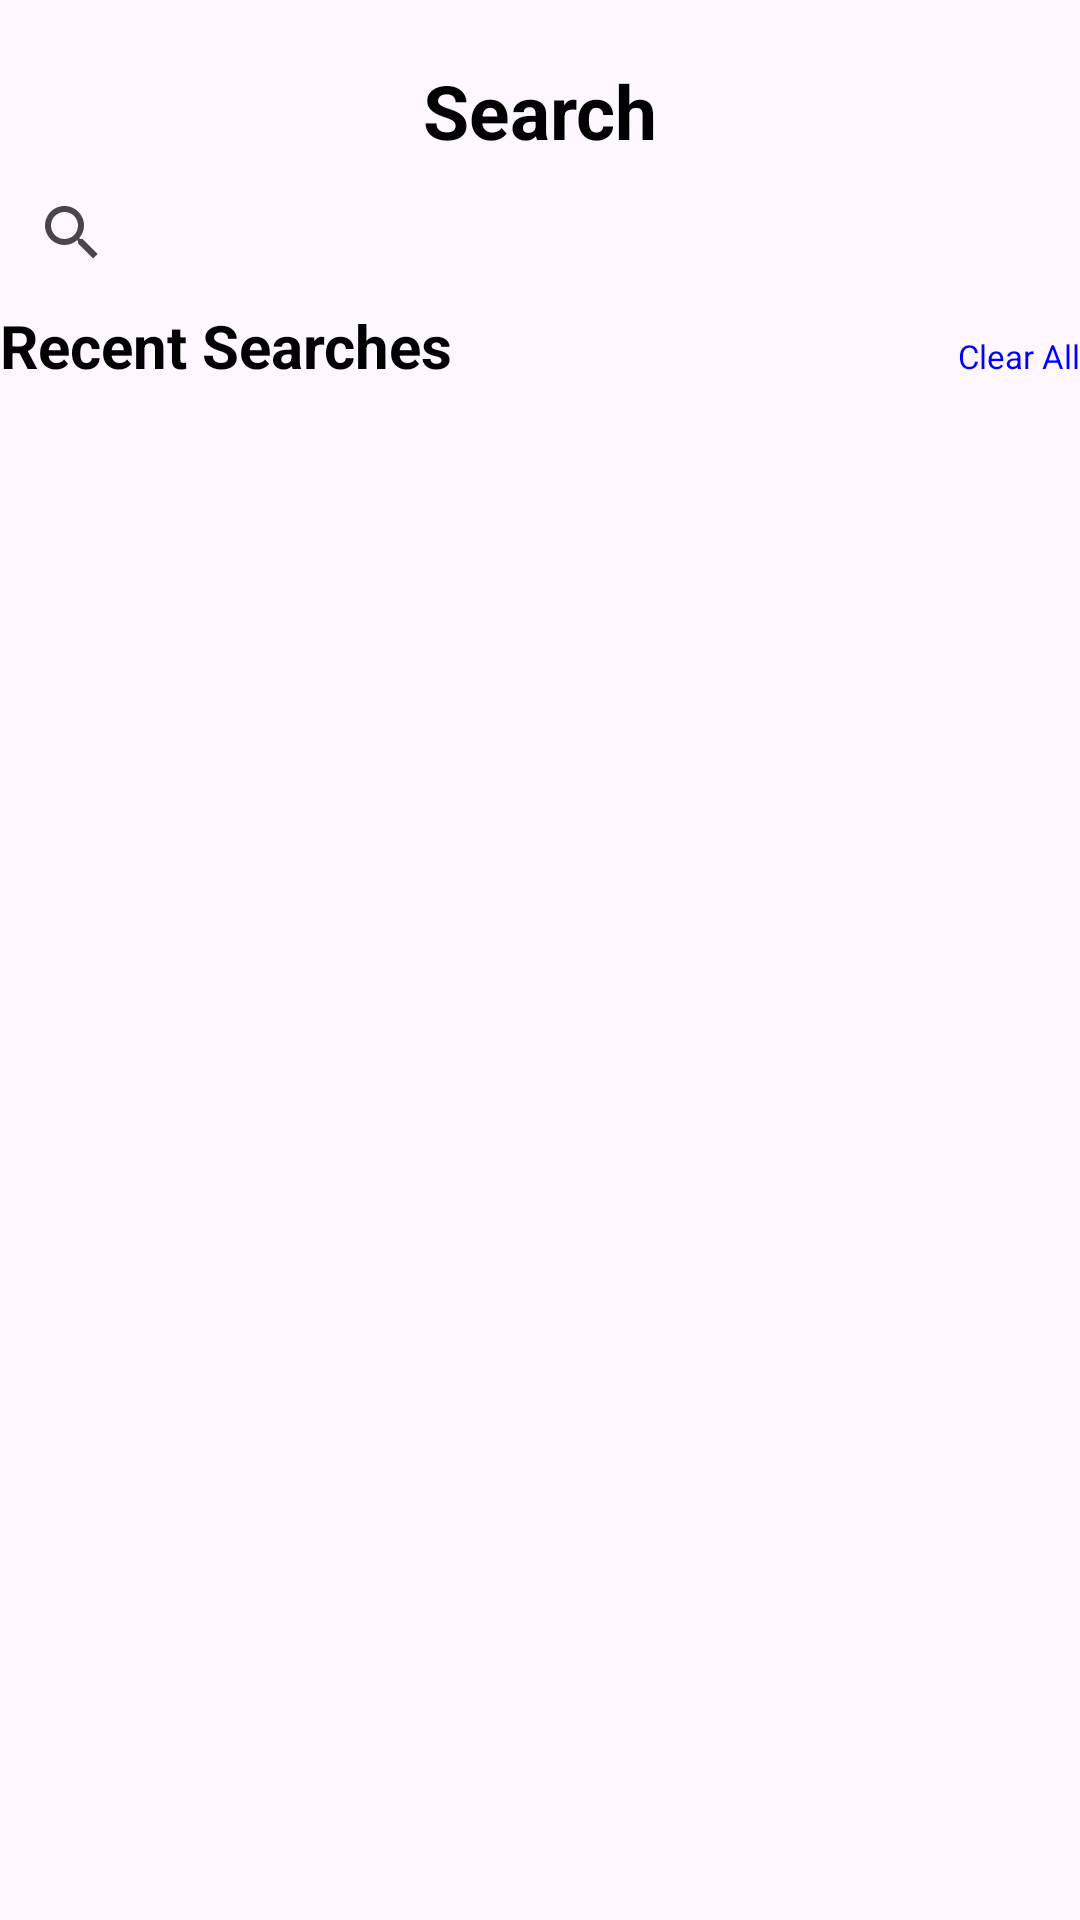

Write the Android layout XML for this screen, with the resource values it uses.
<!-- AndroidManifest.xml: application theme Theme.FastMart -->
<!-- res/layout/fragment_browse.xml -->
<?xml version="1.0" encoding="utf-8"?>
<RelativeLayout xmlns:android="http://schemas.android.com/apk/res/android"
    xmlns:tools="http://schemas.android.com/tools"
    android:layout_width="match_parent"
    android:layout_height="match_parent"
    xmlns:app="http://schemas.android.com/apk/res-auto"
    android:layout_margin="10dp"
    tools:context=".BrowseFragment">
    <ImageButton
        android:id="@+id/browse_go_back"
        android:layout_width="wrap_content"
        android:layout_height="wrap_content"
        android:src="@drawable/back_arrow"
        android:contentDescription="@string/back_arrow_desc"
        android:layout_alignParentStart="true"
        android:padding="5dp"
        android:background="@android:color/transparent"
        />
    <TextView
        android:id="@+id/browse_heading_section"
        android:layout_width="match_parent"
        android:layout_height="wrap_content"
        android:text="@string/search_frag_heading"
        android:textAlignment="center"
        android:textStyle="bold"
        android:textSize="25sp"
        android:layout_marginTop="20dp"
        android:layout_alignParentStart="true"
        />
    <androidx.appcompat.widget.SearchView
        android:id="@+id/search_search_bar"
        android:layout_width="match_parent"
        android:layout_height="wrap_content"
        android:layout_below="@id/browse_heading_section"
        />

    <LinearLayout
        android:id="@+id/recent_heading_section"
        android:layout_width="match_parent"
        android:layout_height="wrap_content"
        android:orientation="horizontal"
        android:layout_below="@id/search_search_bar"
        >
        <TextView
            android:layout_width="0dp"
            android:layout_height="wrap_content"
            android:layout_weight="1"
            android:text="@string/recent_searches_heading"
            android:textStyle="bold"
            android:textSize="20sp"
            />
        <TextView
            android:id="@+id/clear_all_text"
            android:layout_width="wrap_content"
            android:layout_height="wrap_content"
            android:textSize="11sp"
            android:text="@string/clear_all"
            android:textColor="@color/blue"
            android:textIsSelectable="true"
            />
    </LinearLayout>
    <ListView
        android:id="@android:id/list"
        android:layout_width="match_parent"
        android:layout_height="wrap_content"
        android:layout_below="@id/recent_heading_section"
        />
</RelativeLayout>
<!-- resources referenced by this layout -->
<resources>
  <color name="blue">#0000FF</color>
  <string name="back_arrow_desc">Back Arrow</string>
  <string name="clear_all">Clear All</string>
  <string name="recent_searches_heading">Recent Searches</string>
  <string name="search_frag_heading">Search</string>
  <style name="Theme.FastMart" parent="Base.Theme.FastMart" />
  <style name="Base.Theme.FastMart" parent="Theme.Material3.DayNight.NoActionBar">
          
          
          <item name="android:textColor">@color/black</item>
          <item name="loading_bar_color">@color/black</item>
          <item name="deal_of_day_background_color">@color/greyish</item>
          <item name="item_image_color">@color/skinish</item>
          <item name="button_bg_color">@color/black</item>
          <item name="login_signup_bg">@color/trans_bg_shade_light</item>
          <item name="bottom_nav">@color/trans_bg_shade_light</item>
      </style>
  <color name="black">#FF000000</color>
  <color name="greyish">#454141</color>
  <color name="skinish">#F4ABB9</color>
  <color name="trans_bg_shade_light">#81C7BCBC</color>
</resources>
